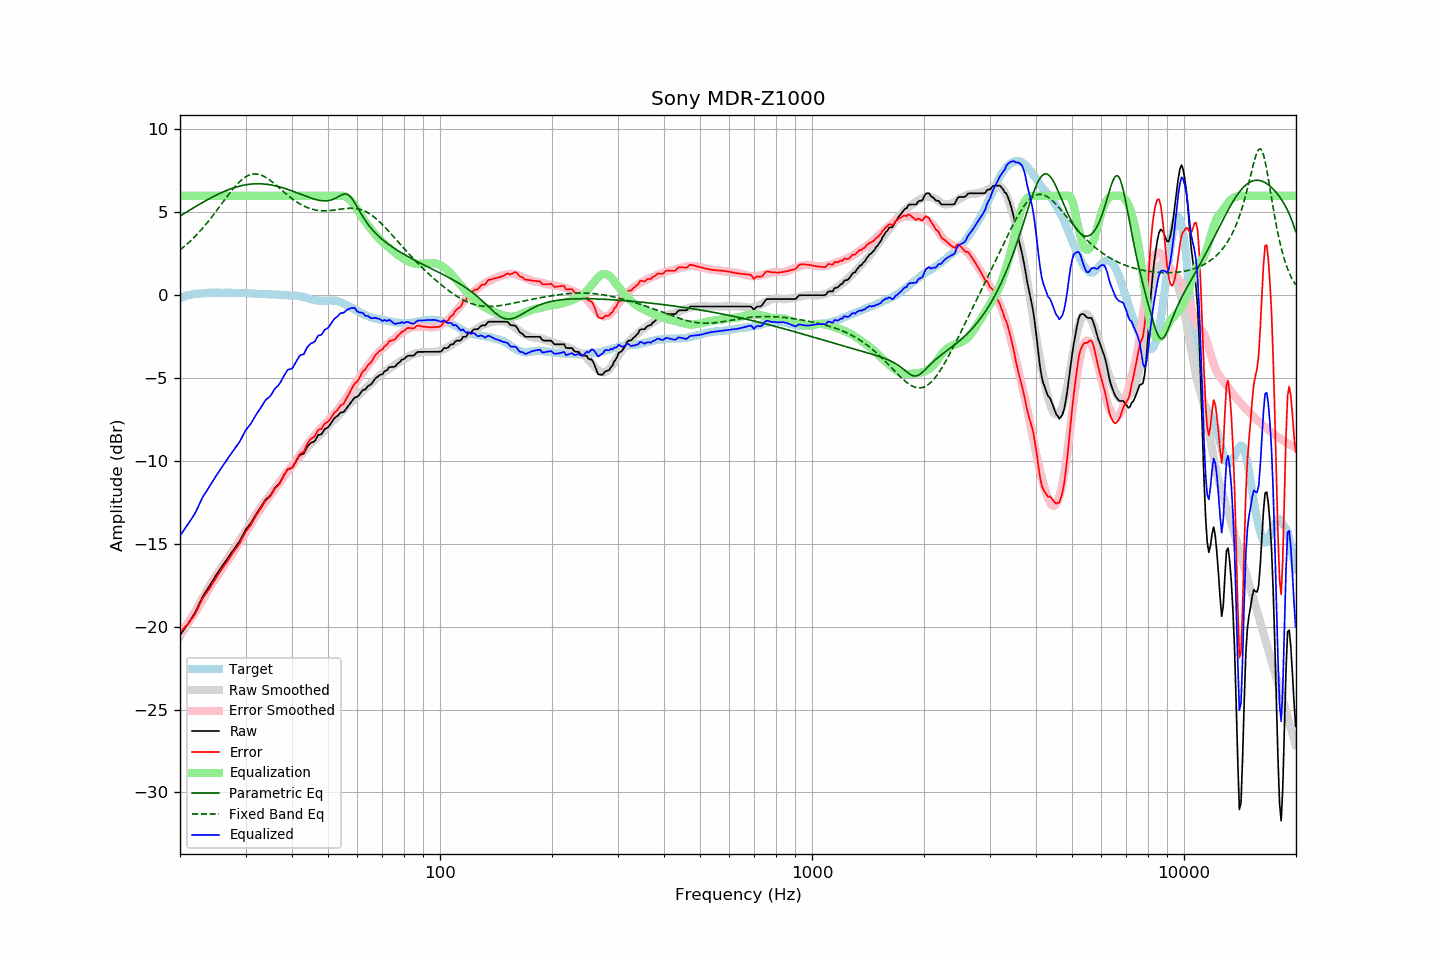

The data file committed next to this chart (first rows):
frequency, raw, error, smoothed, error_smoothed, equalization, parametric_eq, fixed_band_eq, equalized_raw, equalized_smoothed, target
20.00, -20.51, -20.34, -20.56, -20.41, 6.00, 4.78, 2.73, -14.51, -14.56, -0.17
20.20, -20.37, -20.24, -20.41, -20.29, 6.00, 4.84, 2.81, -14.37, -14.41, -0.13
20.40, -20.23, -20.13, -20.26, -20.16, 6.00, 4.90, 2.89, -14.23, -14.26, -0.10
20.61, -20.09, -20.02, -20.10, -20.03, 6.00, 4.96, 2.97, -14.09, -14.10, -0.07
20.81, -19.96, -19.93, -19.94, -19.90, 6.00, 5.01, 3.05, -13.96, -13.94, -0.03
21.02, -19.82, -19.83, -19.78, -19.77, 6.00, 5.07, 3.14, -13.82, -13.78, 0.01
21.23, -19.67, -19.69, -19.62, -19.63, 6.00, 5.13, 3.23, -13.67, -13.62, 0.02
21.44, -19.52, -19.56, -19.46, -19.49, 6.00, 5.19, 3.32, -13.52, -13.46, 0.04
21.66, -19.37, -19.43, -19.30, -19.35, 6.00, 5.25, 3.41, -13.37, -13.30, 0.06
21.87, -19.22, -19.28, -19.14, -19.20, 6.00, 5.31, 3.51, -13.22, -13.14, 0.07
22.09, -19.04, -19.12, -18.97, -19.05, 6.00, 5.37, 3.61, -13.04, -12.97, 0.09
22.31, -18.83, -18.91, -18.81, -18.90, 6.00, 5.42, 3.71, -12.83, -12.81, 0.09
22.54, -18.62, -18.72, -18.63, -18.73, 6.00, 5.48, 3.82, -12.62, -12.63, 0.10
22.76, -18.41, -18.51, -18.46, -18.57, 6.00, 5.54, 3.93, -12.41, -12.46, 0.11
22.99, -18.20, -18.31, -18.28, -18.40, 6.00, 5.59, 4.04, -12.20, -12.28, 0.11
23.22, -18.05, -18.17, -18.10, -18.23, 6.00, 5.65, 4.15, -12.05, -12.10, 0.12
23.45, -17.90, -18.02, -17.93, -18.06, 6.00, 5.70, 4.27, -11.90, -11.93, 0.13
23.69, -17.75, -17.89, -17.75, -17.89, 6.00, 5.76, 4.38, -11.75, -11.75, 0.13
23.92, -17.60, -17.74, -17.59, -17.73, 6.00, 5.81, 4.50, -11.60, -11.59, 0.14
24.16, -17.44, -17.59, -17.42, -17.57, 6.00, 5.86, 4.63, -11.44, -11.42, 0.15
24.40, -17.28, -17.44, -17.27, -17.41, 6.00, 5.91, 4.75, -11.28, -11.27, 0.16
24.65, -17.13, -17.28, -17.11, -17.26, 6.00, 5.96, 4.88, -11.13, -11.11, 0.15
24.89, -16.97, -17.12, -16.97, -17.12, 6.00, 6.01, 5.00, -10.97, -10.97, 0.15
25.14, -16.82, -16.97, -16.82, -16.97, 6.00, 6.06, 5.13, -10.82, -10.82, 0.15
25.39, -16.67, -16.82, -16.68, -16.83, 6.00, 6.11, 5.26, -10.67, -10.68, 0.15
25.65, -16.53, -16.68, -16.53, -16.69, 6.00, 6.15, 5.40, -10.53, -10.53, 0.15
25.91, -16.38, -16.52, -16.38, -16.54, 6.00, 6.20, 5.53, -10.38, -10.38, 0.14
26.16, -16.24, -16.39, -16.24, -16.39, 6.00, 6.24, 5.66, -10.24, -10.24, 0.15
26.43, -16.10, -16.25, -16.10, -16.25, 6.00, 6.28, 5.79, -10.10, -10.10, 0.15
26.69, -15.96, -16.11, -15.97, -16.11, 6.00, 6.32, 5.92, -9.96, -9.97, 0.15
26.96, -15.81, -15.96, -15.83, -15.97, 6.00, 6.36, 6.05, -9.81, -9.83, 0.15
27.23, -15.68, -15.83, -15.69, -15.83, 6.00, 6.40, 6.17, -9.68, -9.69, 0.15
27.50, -15.54, -15.69, -15.54, -15.68, 6.00, 6.43, 6.30, -9.54, -9.54, 0.15
27.77, -15.40, -15.53, -15.40, -15.54, 6.00, 6.47, 6.41, -9.40, -9.40, 0.14
28.05, -15.26, -15.39, -15.25, -15.39, 6.00, 6.50, 6.53, -9.26, -9.25, 0.13
28.33, -15.13, -15.25, -15.10, -15.24, 6.00, 6.53, 6.64, -9.13, -9.10, 0.12
28.62, -14.99, -15.13, -14.95, -15.09, 6.00, 6.56, 6.74, -8.99, -8.95, 0.13
28.90, -14.86, -14.99, -14.81, -14.94, 6.00, 6.58, 6.84, -8.86, -8.81, 0.13
29.19, -14.68, -14.80, -14.65, -14.78, 6.00, 6.60, 6.93, -8.68, -8.65, 0.12
29.48, -14.49, -14.62, -14.50, -14.63, 6.00, 6.63, 7.01, -8.49, -8.50, 0.13
29.78, -14.30, -14.43, -14.35, -14.47, 6.00, 6.65, 7.09, -8.30, -8.35, 0.13
30.08, -14.12, -14.25, -14.19, -14.31, 6.00, 6.66, 7.15, -8.12, -8.19, 0.13
30.38, -14.00, -14.12, -14.04, -14.15, 6.00, 6.68, 7.20, -8.00, -8.04, 0.12
30.68, -13.88, -14.00, -13.88, -13.99, 6.00, 6.69, 7.25, -7.88, -7.88, 0.12
30.99, -13.76, -13.87, -13.72, -13.83, 6.00, 6.70, 7.28, -7.76, -7.72, 0.11
31.30, -13.59, -13.70, -13.56, -13.66, 6.00, 6.71, 7.30, -7.59, -7.56, 0.10
31.61, -13.43, -13.53, -13.40, -13.50, 6.00, 6.72, 7.32, -7.43, -7.40, 0.10
31.93, -13.26, -13.35, -13.25, -13.35, 6.00, 6.72, 7.32, -7.26, -7.25, 0.09
32.24, -13.11, -13.19, -13.11, -13.20, 6.00, 6.72, 7.31, -7.11, -7.11, 0.08
32.57, -12.97, -13.05, -12.97, -13.06, 6.00, 6.72, 7.29, -6.97, -6.97, 0.08
32.89, -12.83, -12.91, -12.83, -12.91, 6.00, 6.72, 7.26, -6.83, -6.83, 0.08
33.22, -12.67, -12.75, -12.69, -12.77, 6.00, 6.72, 7.23, -6.67, -6.69, 0.08
33.55, -12.52, -12.59, -12.56, -12.63, 6.00, 6.71, 7.18, -6.52, -6.56, 0.07
33.89, -12.36, -12.43, -12.43, -12.50, 6.00, 6.70, 7.13, -6.36, -6.43, 0.07
34.23, -12.26, -12.33, -12.30, -12.36, 6.00, 6.69, 7.07, -6.26, -6.30, 0.07
34.57, -12.18, -12.24, -12.17, -12.23, 6.00, 6.68, 7.01, -6.18, -6.17, 0.06
34.92, -12.10, -12.16, -12.05, -12.11, 6.00, 6.66, 6.94, -6.10, -6.05, 0.06
35.27, -11.96, -12.02, -11.92, -11.97, 6.00, 6.65, 6.86, -5.96, -5.92, 0.06
35.62, -11.80, -11.84, -11.78, -11.83, 6.00, 6.63, 6.78, -5.80, -5.78, 0.04
35.97, -11.64, -11.68, -11.65, -11.69, 6.00, 6.61, 6.70, -5.64, -5.65, 0.04
... 635 more rows
